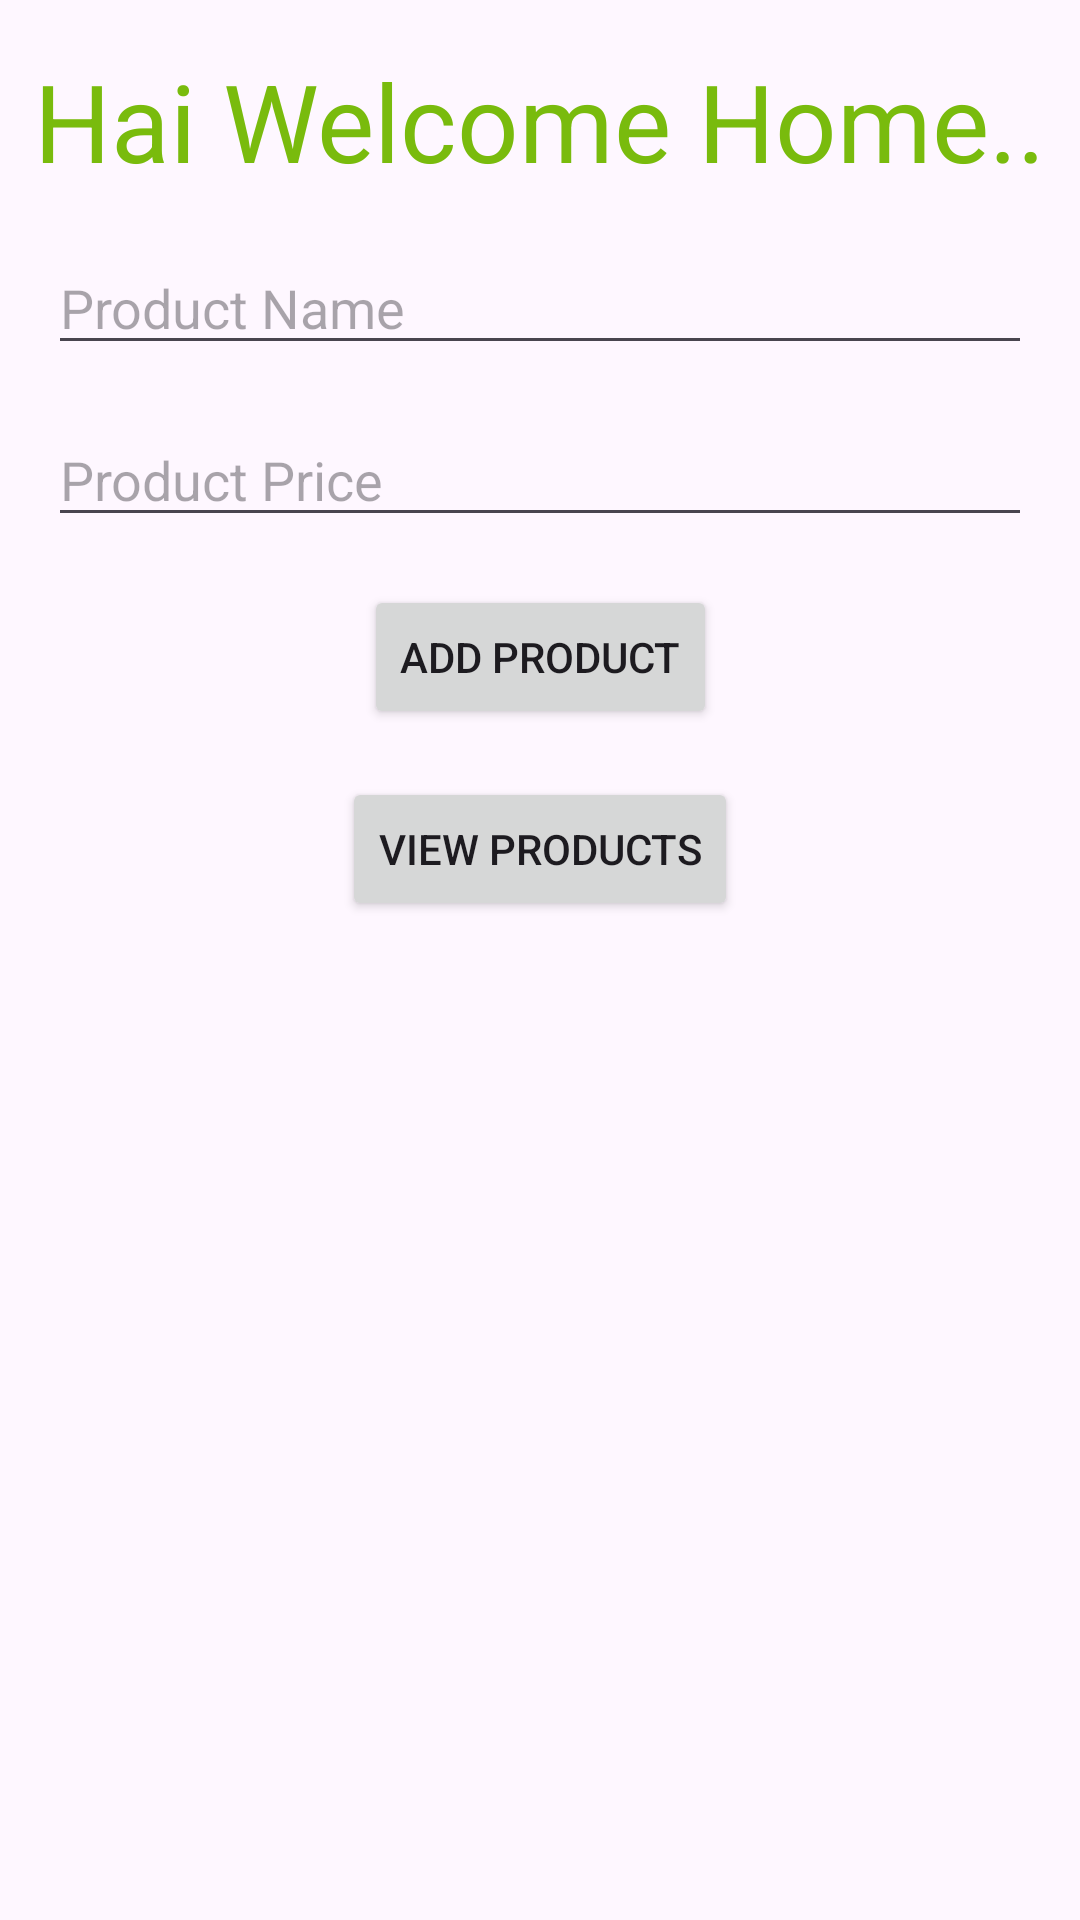

Layout XML and referenced resources for this Android screen:
<!-- AndroidManifest.xml: application theme Theme.LogSignSQL -->
<!-- res/layout/activity_main.xml -->
<?xml version="1.0" encoding="utf-8"?>
<androidx.constraintlayout.widget.ConstraintLayout xmlns:android="http://schemas.android.com/apk/res/android"
    xmlns:app="http://schemas.android.com/apk/res-auto"
    xmlns:tools="http://schemas.android.com/tools"
    android:layout_width="match_parent"
    android:layout_height="match_parent"
    tools:context=".MainActivity">

    <TextView
        android:id="@+id/textViewWelcome"
        android:layout_width="wrap_content"
        android:layout_height="wrap_content"
        android:text="Hai Welcome Home.."
        android:textSize="36sp"
        android:textColor="@color/lavender"
        app:layout_constraintTop_toTopOf="parent"
        app:layout_constraintStart_toStartOf="parent"
        app:layout_constraintEnd_toEndOf="parent"
        android:layout_marginTop="16dp"/>

    <EditText
        android:id="@+id/editTextName"
        android:layout_width="0dp"
        android:layout_height="wrap_content"
        android:hint="Product Name"
        app:layout_constraintTop_toBottomOf="@id/textViewWelcome"
        app:layout_constraintStart_toStartOf="parent"
        app:layout_constraintEnd_toEndOf="parent"
        android:layout_marginTop="16dp"
        android:layout_marginStart="16dp"
        android:layout_marginEnd="16dp"/>

    <EditText
        android:id="@+id/editTextPrice"
        android:layout_width="0dp"
        android:layout_height="wrap_content"
        android:hint="Product Price"
        android:textSize="18sp"
        app:layout_constraintTop_toBottomOf="@id/editTextName"
        app:layout_constraintStart_toStartOf="parent"
        app:layout_constraintEnd_toEndOf="parent"
        android:layout_marginTop="16dp"
        android:layout_marginStart="16dp"
        android:layout_marginEnd="16dp"/>

    <Button
        android:id="@+id/buttonAdd"
        android:layout_width="wrap_content"
        android:layout_height="wrap_content"
        android:text="Add Product"
        app:layout_constraintTop_toBottomOf="@id/editTextPrice"
        app:layout_constraintStart_toStartOf="parent"
        app:layout_constraintEnd_toEndOf="parent"
        android:layout_marginTop="16dp"/>


    <Button
        android:id="@+id/buttonView"
        android:layout_width="wrap_content"
        android:layout_height="wrap_content"
        android:text="View Products"
        app:layout_constraintTop_toBottomOf="@id/buttonAdd"
        app:layout_constraintStart_toStartOf="parent"
        app:layout_constraintEnd_toEndOf="parent"
        android:layout_marginTop="16dp"/>






















</androidx.constraintlayout.widget.ConstraintLayout>
<!-- resources referenced by this layout -->
<resources>
  <color name="lavender">#79BB0D</color>
  <style name="Theme.LogSignSQL" parent="Base.Theme.LogSignSQL" />
  <style name="Base.Theme.LogSignSQL" parent="Theme.Material3.DayNight.NoActionBar">
          
          <item name="colorPrimary">@color/lavender</item>
          <item name="colorPrimaryVariant">@color/lavender</item>
          <item name="colorOnPrimary">@color/white</item>
          
          <item name="colorSecondary">@color/teal_200</item>
          <item name="colorSecondaryVariant">@color/teal_700</item>
          <item name="colorOnSecondary">@color/black</item>
          
          <item name="android:statusBarColor">?attr/colorPrimaryVariant</item>
          
      </style>
  <color name="white">#FFFFFFFF</color>
  <color name="teal_200">#FF03DAC5</color>
  <color name="teal_700">#FF018786</color>
  <color name="black">#FF000000</color>
</resources>
